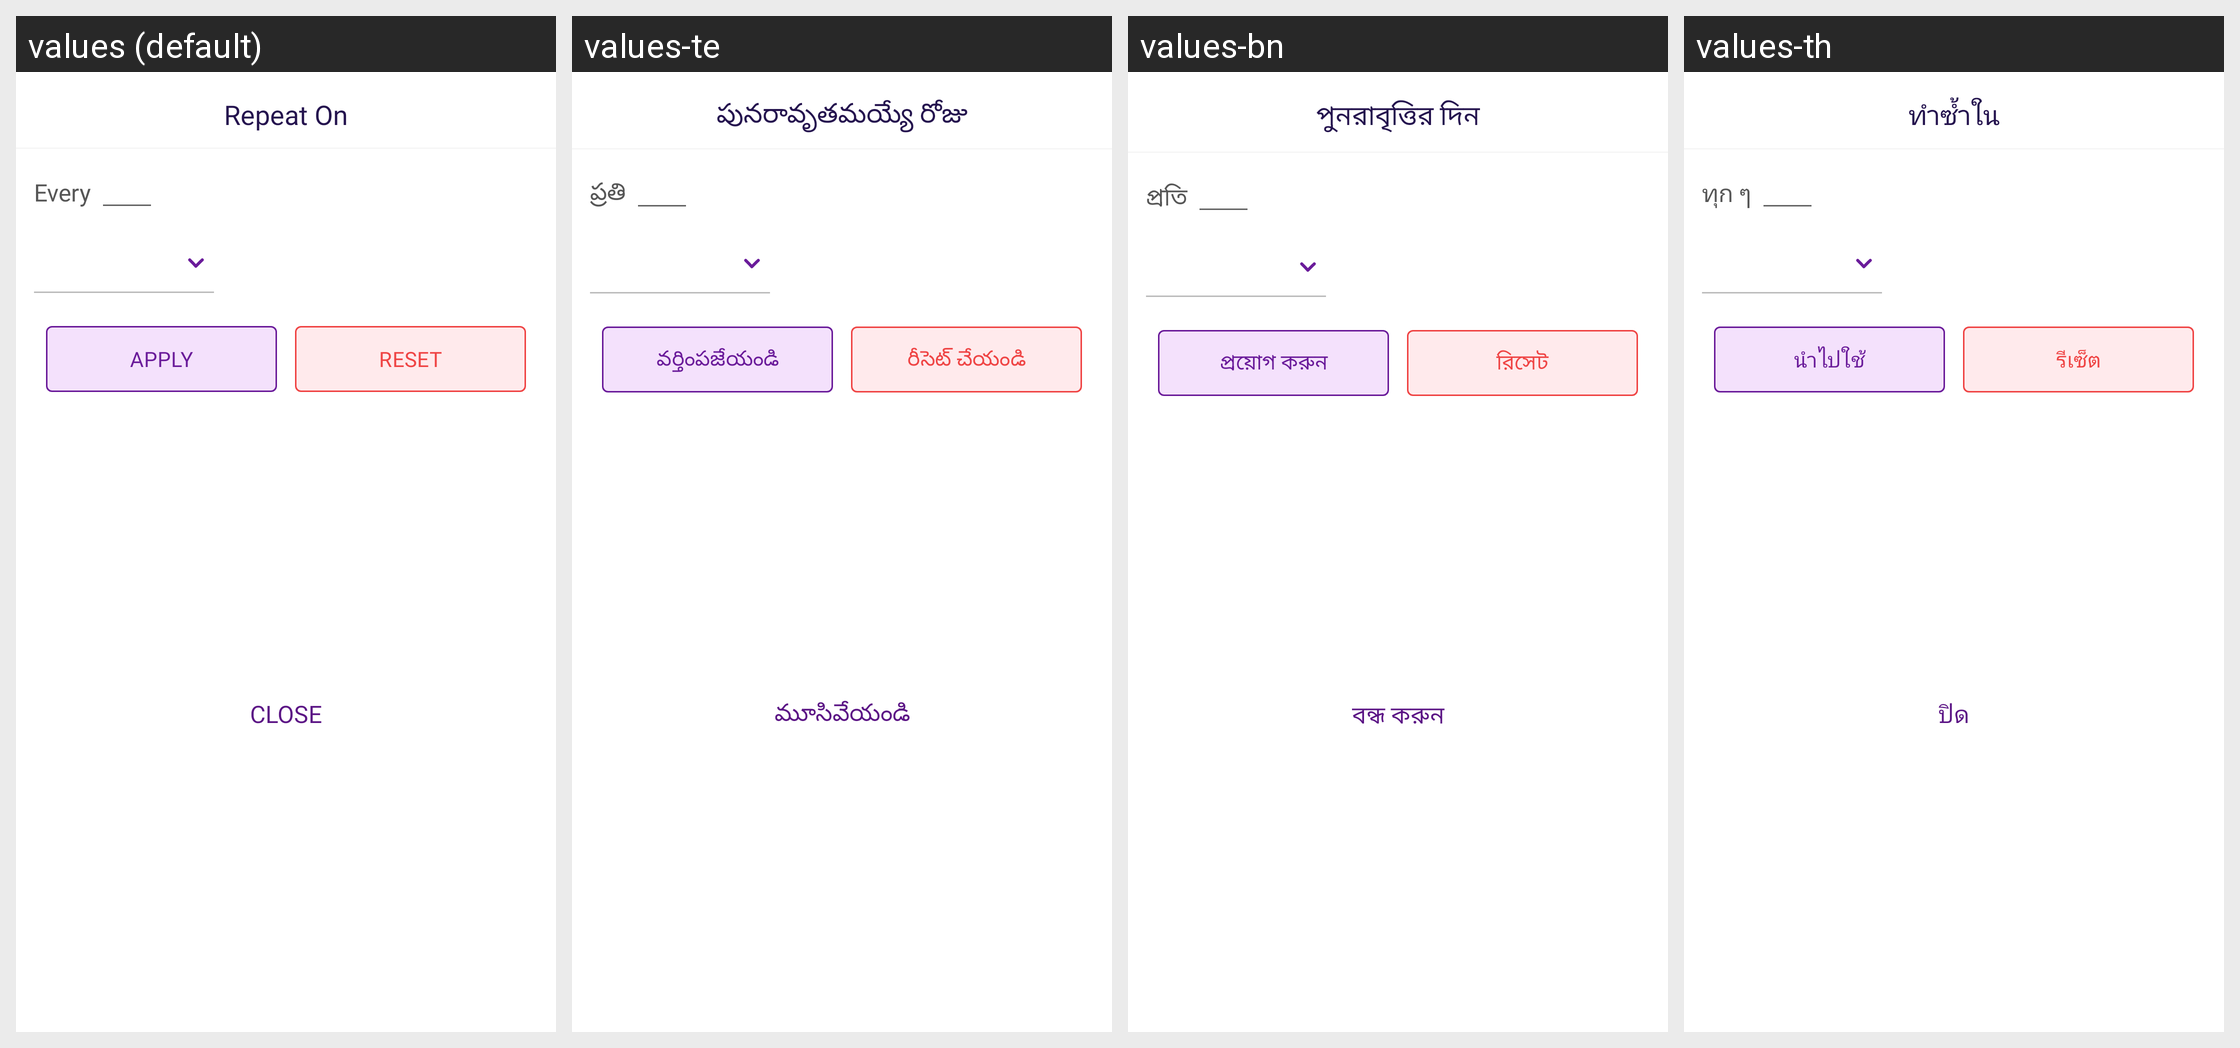

The same Android screen rendered under several of its app's locales, left to right. List the strings drawn on it with the default value and each locale's translation.
Android screen res/layout/bottom_sheet_repeat_on.xml rendered under 4 locales, left to right: values (default), values-te, values-bn, values-th. Device: Nexus 5 (rendered at 1080×1920; each locale shown at half size, 540×960, under a caption strip naming it); theme Theme.MoneyTracker.
Other locales in the repository, not shown: values-ar, values-cs, values-de, values-el, values-es, values-fa, values-fr, values-hi, values-in, values-it, values-ja, values-kn, values-ko, values-ml, values-ms, values-pl, values-pt-rBR, values-ro, values-ru, values-ta-rIN, values-tr, values-uk, values-vi, values-zh-rCN, values-zh-rTW.
Strings drawn on this screen, with the default value and each locale's value (text and hints the layout hard-codes, and strings that could not be matched under every locale, appear in the picture but are not listed):

repeat_on
  values: Repeat On
  values-te: పునరావృతమయ్యే రోజు
  values-bn: পুনরাবৃত্তির দিন
  values-th: ทำซ้ำใน

every
  values: Every
  values-te: ప్రతి
  values-bn: প্রতি
  values-th: ทุก ๆ

apply
  values: Apply
  values-te: వర్తింపజేయండి
  values-bn: প্রয়োগ করুন
  values-th: นำไปใช้

reset
  values: Reset
  values-te: రీసెట్ చేయండి
  values-bn: রিসেট
  values-th: รีเซ็ต

text_close
  values: Close
  values-te: మూసివేయండి
  values-bn: বন্ধ করুন
  values-th: ปิด
